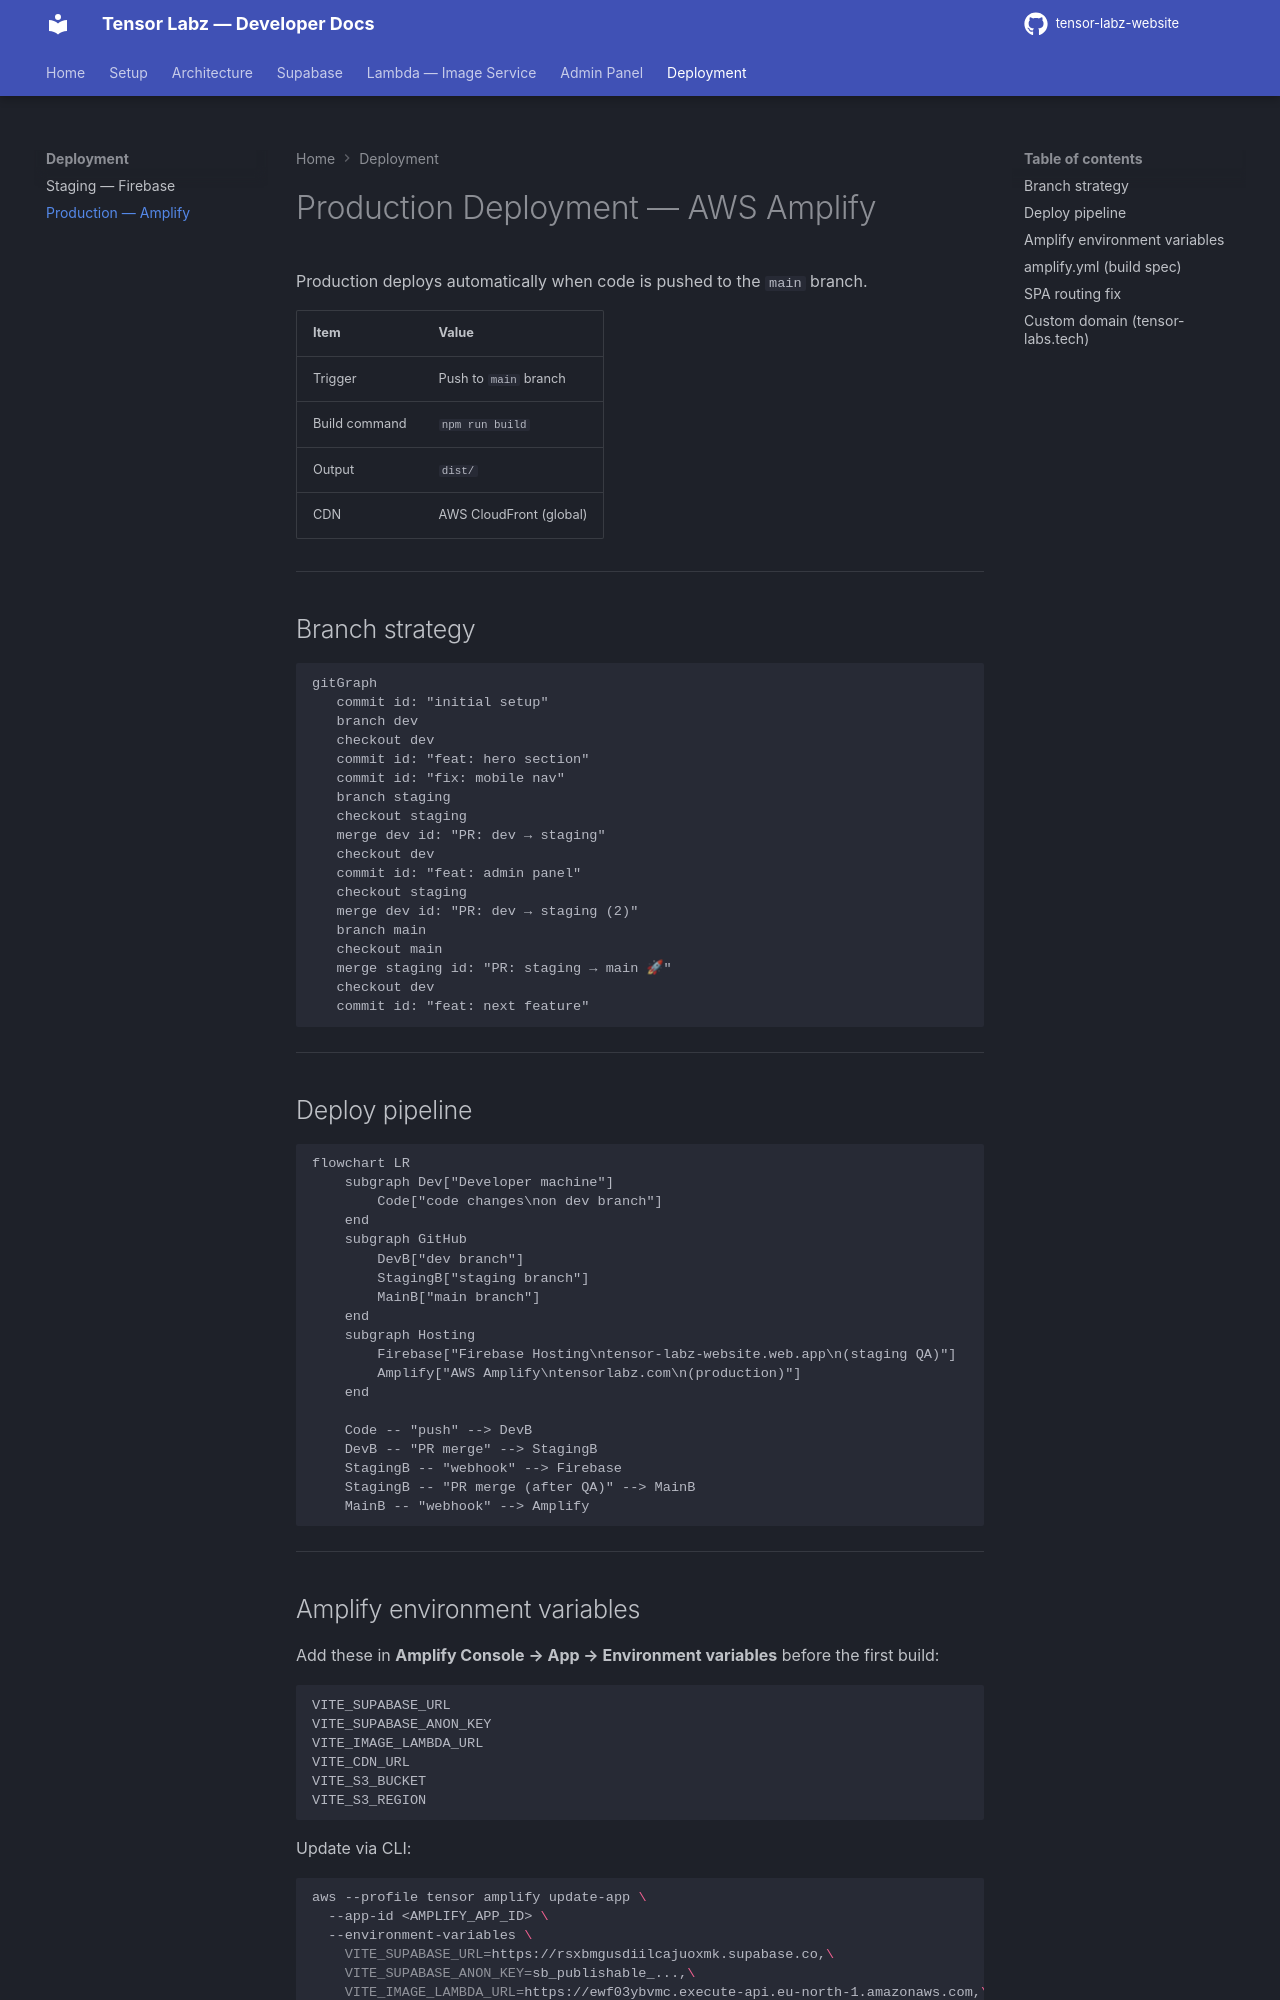

repository: tensor-labz/tensor-labz-website · page: deployment/production/index.html · generator: mkdocs

# Production Deployment — AWS Amplify

Production deploys automatically when code is pushed to the `main` branch.

| Item          | Value                   |
| ------------- | ----------------------- |
| Trigger       | Push to `main` branch   |
| Build command | `npm run build`         |
| Output        | `dist/`                 |
| CDN           | AWS CloudFront (global) |

---

## Branch strategy

```mermaid
gitGraph
   commit id: "initial setup"
   branch dev
   checkout dev
   commit id: "feat: hero section"
   commit id: "fix: mobile nav"
   branch staging
   checkout staging
   merge dev id: "PR: dev → staging"
   checkout dev
   commit id: "feat: admin panel"
   checkout staging
   merge dev id: "PR: dev → staging (2)"
   branch main
   checkout main
   merge staging id: "PR: staging → main 🚀"
   checkout dev
   commit id: "feat: next feature"
```

---

## Deploy pipeline

```mermaid
flowchart LR
    subgraph Dev["Developer machine"]
        Code["code changes\non dev branch"]
    end
    subgraph GitHub
        DevB["dev branch"]
        StagingB["staging branch"]
        MainB["main branch"]
    end
    subgraph Hosting
        Firebase["Firebase Hosting\ntensor-labz-website.web.app\n(staging QA)"]
        Amplify["AWS Amplify\ntensorlabz.com\n(production)"]
    end

    Code -- "push" --> DevB
    DevB -- "PR merge" --> StagingB
    StagingB -- "webhook" --> Firebase
    StagingB -- "PR merge (after QA)" --> MainB
    MainB -- "webhook" --> Amplify
```

---
